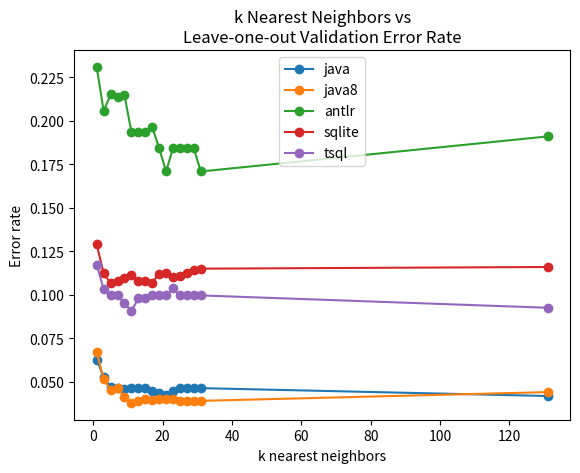

Source code (Python): (Note: this script raises an exception after producing the figure.)
#
# AUTO-GENERATED FILE. DO NOT EDIT
# CodeBuff 1.4.7 'Fri May 06 18:54:01 PDT 2016'
#
import matplotlib.pyplot as plt

java=[0.06268222, 0.05263158, 0.046770602, 0.046296295, 0.045801528, 0.046153847, 0.046403714, 0.046296295, 0.04454343, 0.043429844, 0.042316258, 0.04454343, 0.046296295, 0.046296295, 0.046296295, 0.046296295, 0.041763343]
java8=[0.06716418, 0.051282052, 0.04541184, 0.046296295, 0.041025642, 0.037786495, 0.03897436, 0.040089086, 0.039461322, 0.039774507, 0.039774507, 0.04, 0.039148137, 0.039148137, 0.039148137, 0.03897436, 0.044]
antlr=[0.23097827, 0.2055703, 0.21513945, 0.21352786, 0.2148541, 0.19363396, 0.19363396, 0.19363396, 0.19654715, 0.18421052, 0.17085427, 0.18421052, 0.18421052, 0.18421052, 0.18421052, 0.17085427, 0.19101124]
sqlite=[0.12888889, 0.11232877, 0.10660981, 0.107828654, 0.10980392, 0.11111111, 0.107828654, 0.107828654, 0.10699589, 0.11219512, 0.11232877, 0.11038961, 0.1107438, 0.112396695, 0.11442786, 0.114982575, 0.11594203]
tsql=[0.11730546, 0.103225805, 0.0996016, 0.0996016, 0.0952381, 0.09047619, 0.097913325, 0.097913325, 0.0996016, 0.0996016, 0.0996016, 0.10358566, 0.0996016, 0.0996016, 0.0996016, 0.0996016, 0.0925]

ks = [1, 3, 5, 7, 9, 11, 13, 15, 17, 19, 21, 23, 25, 27, 29, 31, 131]
fig = plt.figure()
ax = plt.subplot(111)
ax.plot(ks, java, label="java", marker='o')
ax.plot(ks, java8, label="java8", marker='o')
ax.plot(ks, antlr, label="antlr", marker='o')
ax.plot(ks, sqlite, label="sqlite", marker='o')
ax.plot(ks, tsql, label="tsql", marker='o')
ax.set_xlabel("k nearest neighbors")
ax.set_ylabel("Error rate")
ax.set_title("k Nearest Neighbors vs\nLeave-one-out Validation Error Rate")
plt.legend()
fig.savefig('images/vary_k.pdf', format='pdf')
plt.show()
